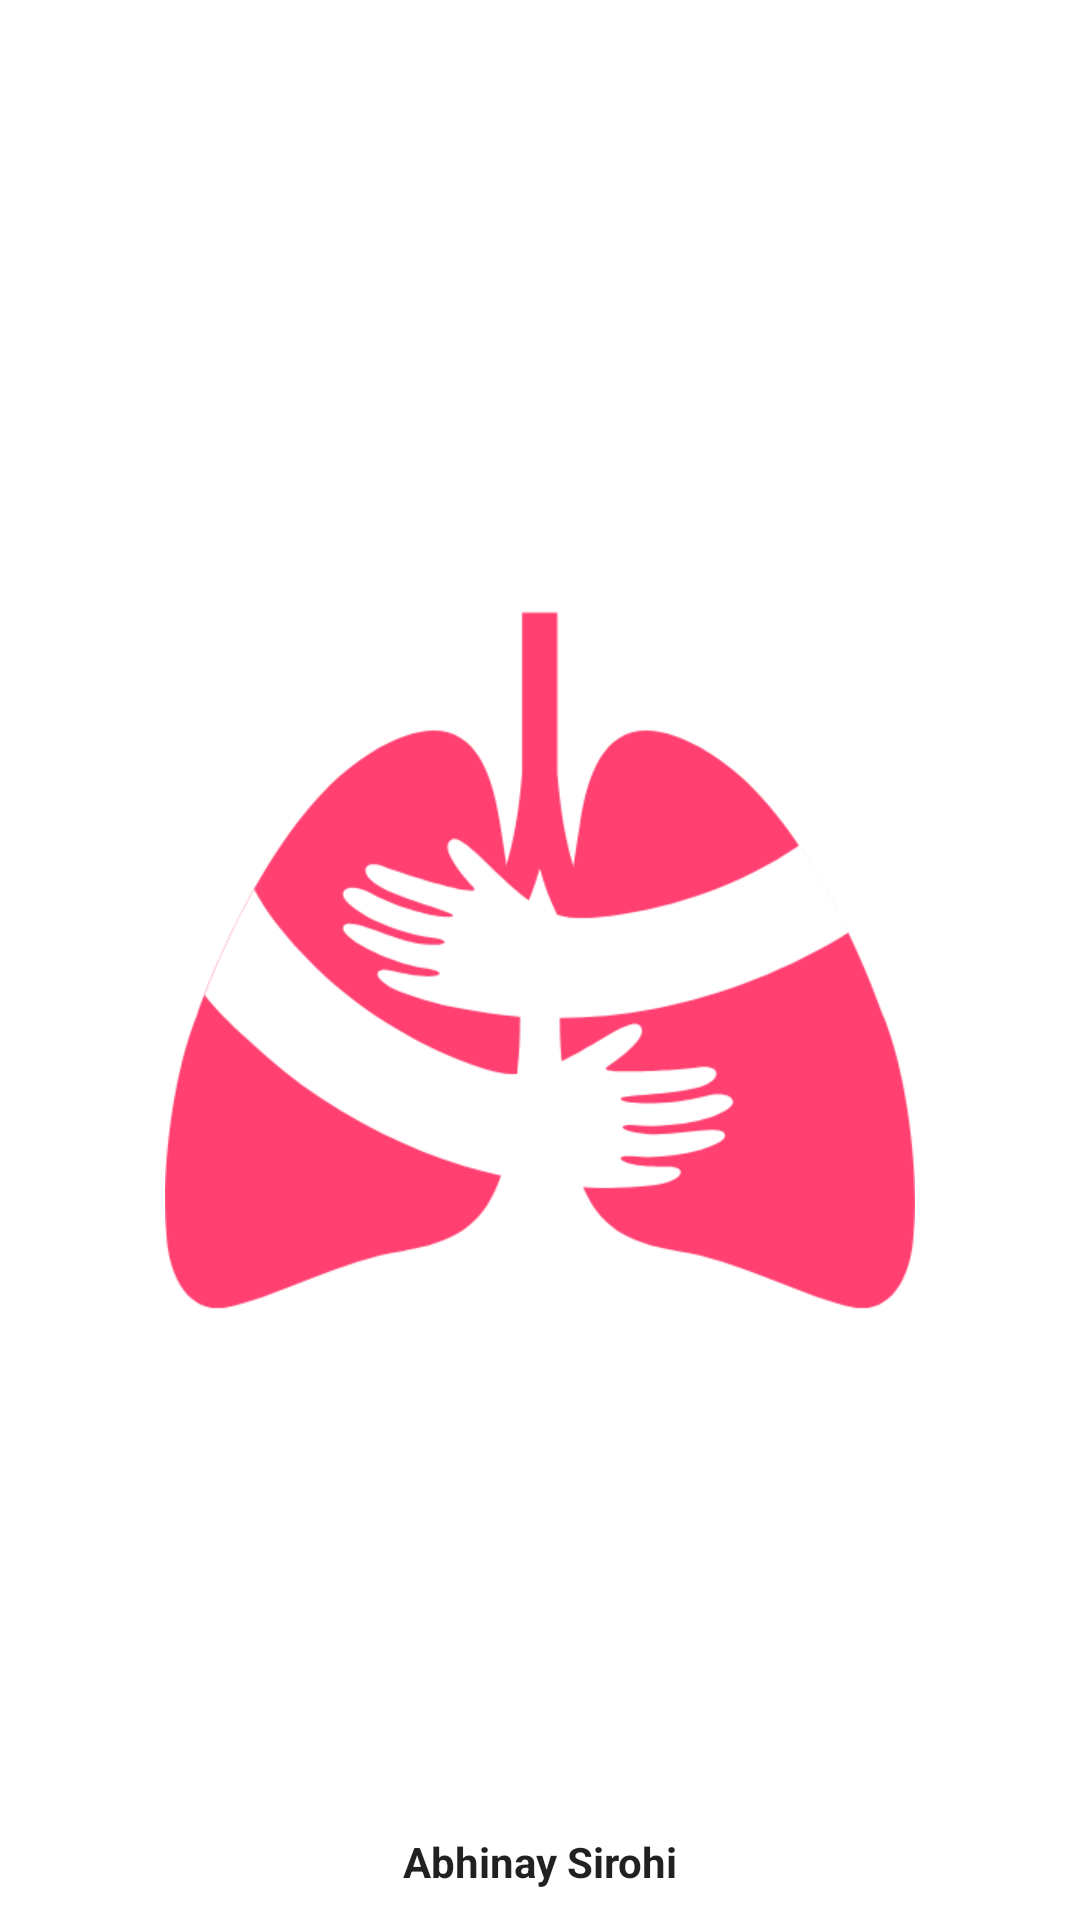

Here is an Android app screen rendered from its layout file. Give the layout XML and the strings, colors and styles it references.
<!-- AndroidManifest.xml: application theme Theme.LungCancerPredictor -->
<!-- res/layout/activity_splash.xml -->
<?xml version="1.0" encoding="utf-8"?>
<androidx.constraintlayout.widget.ConstraintLayout xmlns:android="http://schemas.android.com/apk/res/android"
    xmlns:app="http://schemas.android.com/apk/res-auto"
    xmlns:tools="http://schemas.android.com/tools"
    android:layout_width="match_parent"
    android:layout_height="match_parent"
    >

    <ImageView
        android:id="@+id/imageView"
        android:layout_width="250dp"
        android:layout_height="250dp"
        android:layout_marginStart="10dp"
        android:layout_marginTop="10dp"
        android:layout_marginEnd="10dp"
        android:layout_marginBottom="10dp"
        app:layout_constraintBottom_toBottomOf="parent"
        app:layout_constraintEnd_toEndOf="parent"
        app:layout_constraintStart_toStartOf="parent"
        app:layout_constraintTop_toTopOf="parent"
        android:src="@drawable/logo"
         />

    <TextView
        android:id="@+id/textView"
        android:layout_width="wrap_content"
        android:layout_height="wrap_content"
        android:layout_marginStart="10dp"
        android:layout_marginTop="10dp"
        android:layout_marginEnd="10dp"
        android:layout_marginBottom="10dp"
        android:text="Abhinay Sirohi"
        android:textColor="?android:attr/textColorPrimary"
        android:textStyle="bold"
        android:drawableLeft="@drawable/ic_copyright"
        android:drawableTint="?android:attr/textColorPrimary"
        android:drawablePadding="5dp"
        app:layout_constraintBottom_toBottomOf="parent"
        app:layout_constraintEnd_toEndOf="parent"
        app:layout_constraintStart_toStartOf="parent"
        app:layout_constraintTop_toBottomOf="@+id/imageView"
        app:layout_constraintVertical_bias="1.0" />

</androidx.constraintlayout.widget.ConstraintLayout>
<!-- resources referenced by this layout -->
<resources>
  <!-- drawable logo: png bitmap (drawable, 25654 bytes) -->
  <style name="Theme.LungCancerPredictor" parent="Theme.MaterialComponents.DayNight.NoActionBar">
          
          <item name="colorPrimary">#A000F6</item>
          <item name="colorPrimaryVariant">#6503BC</item>
          <item name="colorOnPrimary">@color/white</item>
          
          <item name="colorSecondary">@color/black</item>
          <item name="colorSecondaryVariant">@color/white</item>
          <item name="colorOnSecondary">@color/black</item>
          
          <item name="android:statusBarColor" tools:targetApi="l">?attr/colorPrimaryVariant</item>
          
  
      </style>
  <color name="white">#FFFFFFFF</color>
  <color name="black">#FF000000</color>
</resources>
